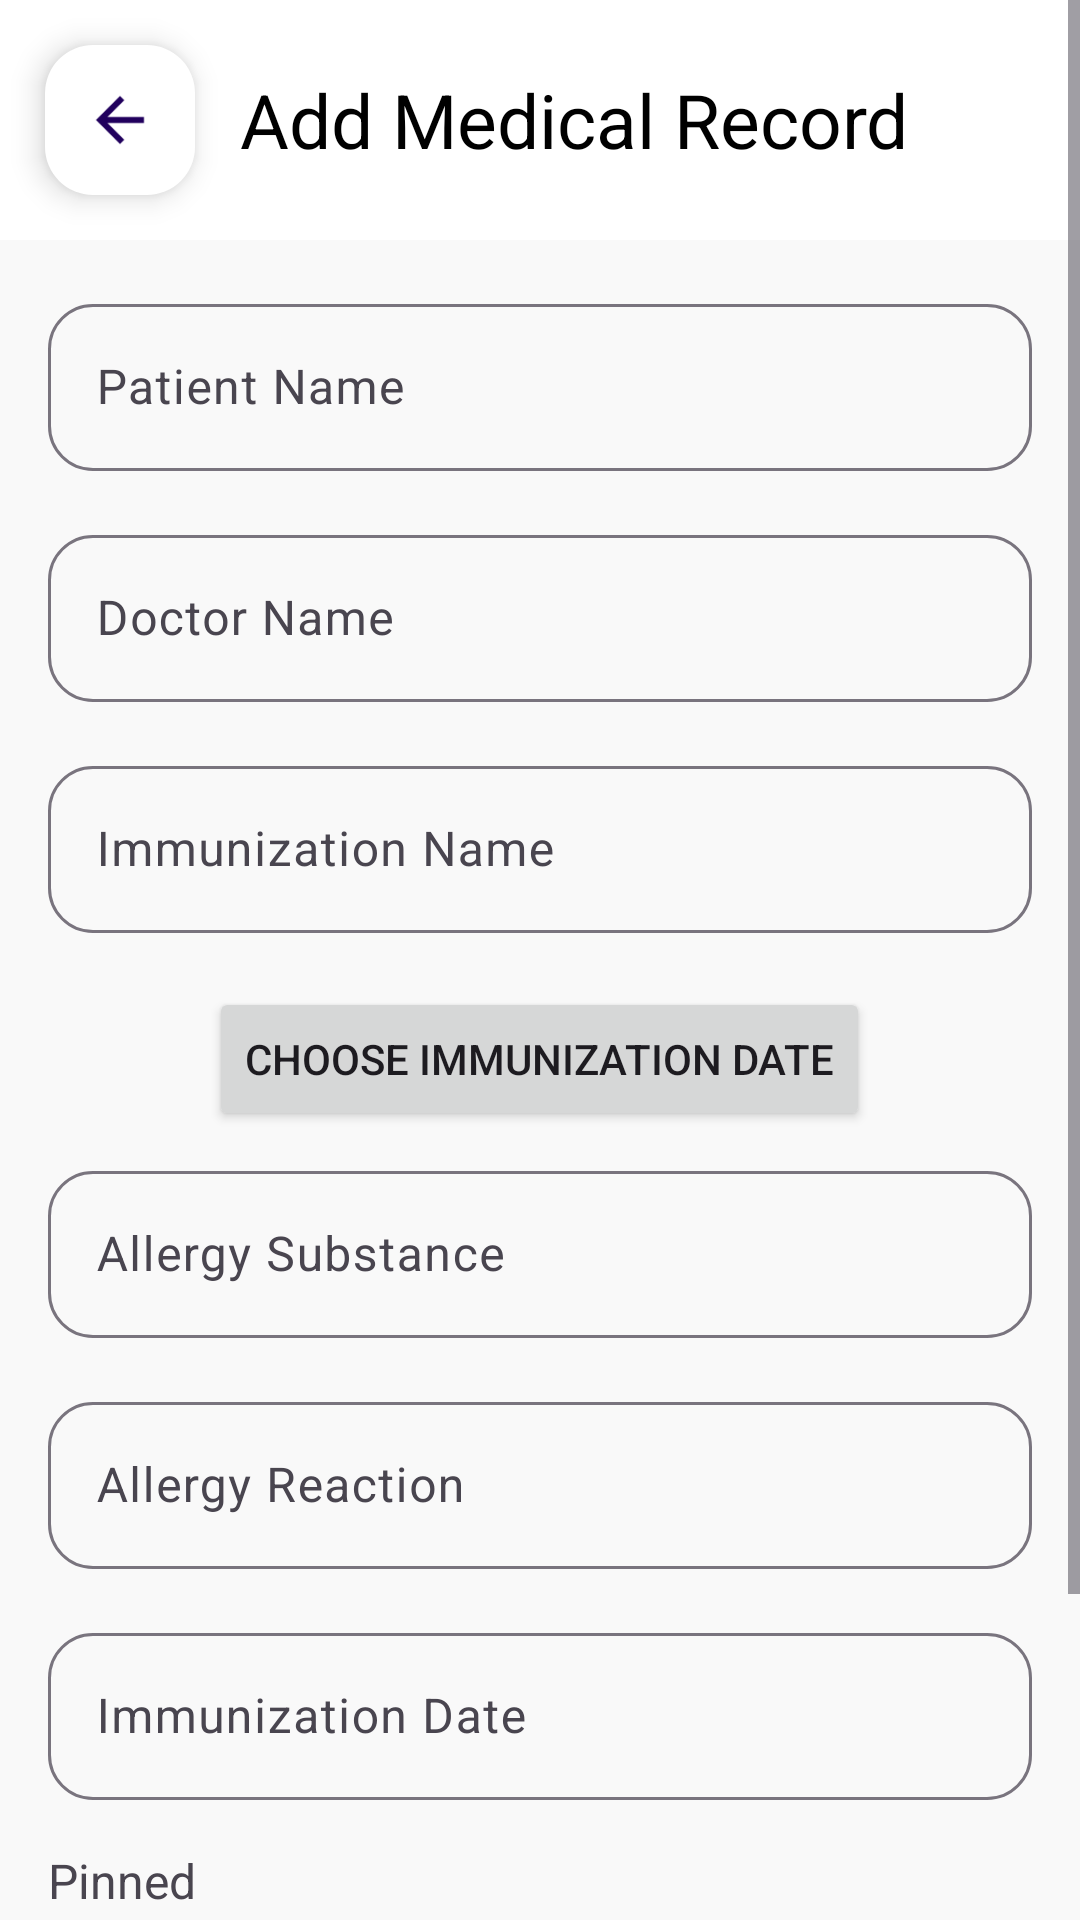

Write the Android layout XML for this screen, with the resource values it uses.
<!-- AndroidManifest.xml: application theme Theme.RecycleConnect_Android -->
<!-- res/layout/activity_add_medicalrecord.xml -->
<?xml version="1.0" encoding="utf-8"?>
<ScrollView
    xmlns:android="http://schemas.android.com/apk/res/android"
    xmlns:app="http://schemas.android.com/apk/res-auto"
    xmlns:tools="http://schemas.android.com/tools"
    android:layout_width="match_parent"
    android:layout_height="match_parent"
    android:fillViewport="true">
<androidx.constraintlayout.widget.ConstraintLayout
    xmlns:android="http://schemas.android.com/apk/res/android"
    xmlns:app="http://schemas.android.com/apk/res-auto"
    xmlns:tools="http://schemas.android.com/tools"
    android:layout_width="match_parent"
    android:background="@color/background"
    android:layout_height="match_parent"
    tools:context=".ui.activities.AddMedicalRecordActivity">

    
    <LinearLayout
        android:id="@+id/linearLayoutHeader"
        android:layout_width="match_parent"
        android:background="@color/white"
        android:layout_height="wrap_content"
        android:orientation="horizontal"
        app:layout_constraintEnd_toEndOf="parent"
        app:layout_constraintStart_toStartOf="parent"
        app:layout_constraintTop_toTopOf="parent">

        <com.google.android.material.floatingactionbutton.FloatingActionButton
            android:id="@+id/floatingActionButton"
            android:layout_width="wrap_content"
            android:layout_height="wrap_content"
            android:layout_gravity="bottom|end"
            android:layout_margin="15dp"
            android:layout_marginStart="15dp"
            android:layout_marginTop="10dp"
            android:background="@color/white"
            android:backgroundTint="@color/white"
            app:fabCustomSize="50dp"
            app:layout_constraintStart_toStartOf="parent"
            app:layout_constraintTop_toTopOf="parent"
            app:srcCompat="@drawable/arrowback" />

        <TextView
            android:id="@+id/textViewAddMedicalRecord"
            android:layout_width="wrap_content"
            android:layout_height="wrap_content"
            android:layout_gravity="center"
            android:textAppearance="?attr/textAppearanceTitleLarge"
            android:text="Add Medical Record"
            android:textColor="@color/black"
            android:textSize="25sp" />

    </LinearLayout>

    
    <LinearLayout
        android:id="@+id/linearLayoutMedicalRecordInfo"
        android:layout_width="0dp"
        android:layout_height="wrap_content"
        android:layout_margin="16dp"
        android:orientation="vertical"
        app:layout_constraintEnd_toEndOf="parent"
        app:layout_constraintStart_toStartOf="parent"
        app:layout_constraintTop_toBottomOf="@+id/linearLayoutHeader">

        
        <com.google.android.material.textfield.TextInputLayout
            android:id="@+id/textInputLayoutPatient"
            android:layout_width="match_parent"
            android:layout_height="wrap_content"
            android:layout_marginBottom="8dp"
            app:boxCornerRadiusBottomEnd="15dp"
            app:boxCornerRadiusBottomStart="15dp"
            app:boxCornerRadiusTopEnd="15dp"
            app:boxCornerRadiusTopStart="15dp">

            <com.google.android.material.textfield.TextInputEditText
                android:id="@+id/editTextPatientName"
                android:layout_width="match_parent"
                android:layout_height="match_parent"
                android:hint="Patient Name" />
        </com.google.android.material.textfield.TextInputLayout>

        
        <com.google.android.material.textfield.TextInputLayout
            android:id="@+id/textInputLayoutDoctor"
            android:layout_width="match_parent"
            android:layout_height="wrap_content"
            android:layout_marginTop="8dp"
            android:layout_marginBottom="8dp"
            app:boxCornerRadiusBottomEnd="15dp"
            app:boxCornerRadiusBottomStart="15dp"
            app:boxCornerRadiusTopEnd="15dp"
            app:boxCornerRadiusTopStart="15dp">

            <com.google.android.material.textfield.TextInputEditText
                android:id="@+id/editTextDoctorName"
                android:layout_width="match_parent"
                android:layout_height="match_parent"
                android:hint="Doctor Name" />
        </com.google.android.material.textfield.TextInputLayout>

        
        <com.google.android.material.textfield.TextInputLayout
            android:id="@+id/textInputLayoutImmunizationName"
            android:layout_width="match_parent"
            android:layout_height="wrap_content"
            android:layout_marginTop="8dp"
            android:layout_marginBottom="8dp"
            app:boxCornerRadiusBottomEnd="15dp"
            app:boxCornerRadiusBottomStart="15dp"
            app:boxCornerRadiusTopEnd="15dp"
            app:boxCornerRadiusTopStart="15dp">

            <com.google.android.material.textfield.TextInputEditText
                android:id="@+id/editTextImmunizationName"
                android:layout_width="match_parent"
                android:layout_height="match_parent"
                android:hint="Immunization Name" />
        </com.google.android.material.textfield.TextInputLayout>

        
        <Button
            android:id="@+id/btnShowImmunizationDatePicker"
            android:layout_width="wrap_content"
            android:layout_height="wrap_content"
            android:layout_gravity="center"
            android:layout_marginTop="10dp"
            android:text="Choose Immunization Date" />

        
        <com.google.android.material.textfield.TextInputLayout
            android:id="@+id/textInputLayoutAllergySubstance"
            android:layout_width="match_parent"
            android:layout_height="wrap_content"
            android:layout_marginTop="8dp"
            android:layout_marginBottom="8dp"
            app:boxCornerRadiusBottomEnd="15dp"
            app:boxCornerRadiusBottomStart="15dp"
            app:boxCornerRadiusTopEnd="15dp"
            app:boxCornerRadiusTopStart="15dp">

            <com.google.android.material.textfield.TextInputEditText
                android:id="@+id/editTextAllergySubstance"
                android:layout_width="match_parent"
                android:layout_height="match_parent"
                android:hint="Allergy Substance" />
        </com.google.android.material.textfield.TextInputLayout>

        
        <com.google.android.material.textfield.TextInputLayout
            android:id="@+id/textInputLayoutAllergyReaction"
            android:layout_width="match_parent"
            android:layout_height="wrap_content"
            android:layout_marginTop="8dp"
            android:layout_marginBottom="8dp"
            app:boxCornerRadiusBottomEnd="15dp"
            app:boxCornerRadiusBottomStart="15dp"
            app:boxCornerRadiusTopEnd="15dp"
            app:boxCornerRadiusTopStart="15dp">

            <com.google.android.material.textfield.TextInputEditText
                android:id="@+id/editTextAllergyReaction"
                android:layout_width="match_parent"
                android:layout_height="wrap_content"
                android:hint="Allergy Reaction" />
        </com.google.android.material.textfield.TextInputLayout>

        
        <com.google.android.material.textfield.TextInputLayout
            android:id="@+id/textInputLayoutImmunizationDate"
            android:layout_width="match_parent"
            android:layout_height="wrap_content"
            android:layout_marginTop="8dp"
            android:layout_marginBottom="8dp"
            app:boxCornerRadiusBottomEnd="15dp"
            app:boxCornerRadiusBottomStart="15dp"
            app:boxCornerRadiusTopEnd="15dp"
            app:boxCornerRadiusTopStart="15dp">

            <com.google.android.material.textfield.TextInputEditText
                android:id="@+id/editTextImmunizationDate"
                android:layout_width="match_parent"
                android:layout_height="wrap_content"
                android:hint="Immunization Date" />
        </com.google.android.material.textfield.TextInputLayout>

        
        <TextView
            android:id="@+id/textViewAllergyPin"
            android:layout_width="wrap_content"
            android:layout_height="wrap_content"
            android:layout_marginTop="8dp"
            android:text="Pinned"
            android:textSize="16sp" />

        
        <com.google.android.material.textfield.TextInputLayout
            android:id="@+id/textInputLayoutMedicalNotes"
            android:layout_width="match_parent"
            android:layout_height="wrap_content"
            android:layout_marginTop="8dp"
            android:layout_marginBottom="8dp"
            app:boxCornerRadiusBottomEnd="15dp"
            app:boxCornerRadiusBottomStart="15dp"
            app:boxCornerRadiusTopEnd="15dp"
            app:boxCornerRadiusTopStart="15dp">

            <com.google.android.material.textfield.TextInputEditText
                android:id="@+id/editTextMedicalNotes"
                android:layout_width="match_parent"
                android:layout_height="match_parent"
                android:hint="Medical Notes" />
        </com.google.android.material.textfield.TextInputLayout>

        
        <Button
            android:id="@+id/buttonCreateMedicalRecord"
            android:layout_width="280dp"
            android:layout_height="wrap_content"
            android:layout_marginLeft="50dp"
            android:layout_marginTop="8dp"
            android:backgroundTint="@color/button_inside_app_color"
            android:text="Create Medical Record" />
    </LinearLayout>

</androidx.constraintlayout.widget.ConstraintLayout>
</ScrollView>
<!-- resources referenced by this layout -->
<resources>
  <color name="background">#F9F9F9</color>
  <color name="black">#FF000000</color>
  <color name="button_inside_app_color">#0C8A7B</color>
  <color name="white">#FFFFFFFF</color>
  <!-- drawable arrowback: png bitmap (drawable, 328 bytes) -->
  <style name="Theme.RecycleConnect_Android" parent="Base.Theme.RecycleConnect_Android" />
  <style name="Base.Theme.RecycleConnect_Android" parent="Theme.Material3.DayNight.NoActionBar">
          
          
      </style>
</resources>
